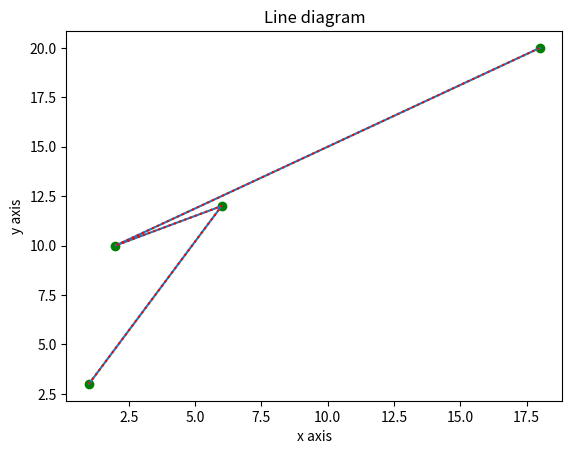

Write the Python code that produced this figure.
import matplotlib.pyplot as plt
import numpy as np
x=np.array([1,6,2,18])
y=np.array([3,12,10,20])
plt.plot(x,y)
plt.title("Line diagram")
plt.scatter(x,y,color="green")
plt.plot(x,y,linestyle="dotted",color="red")
plt.xlabel('x axis')
plt.ylabel('y axis')
plt.show()
